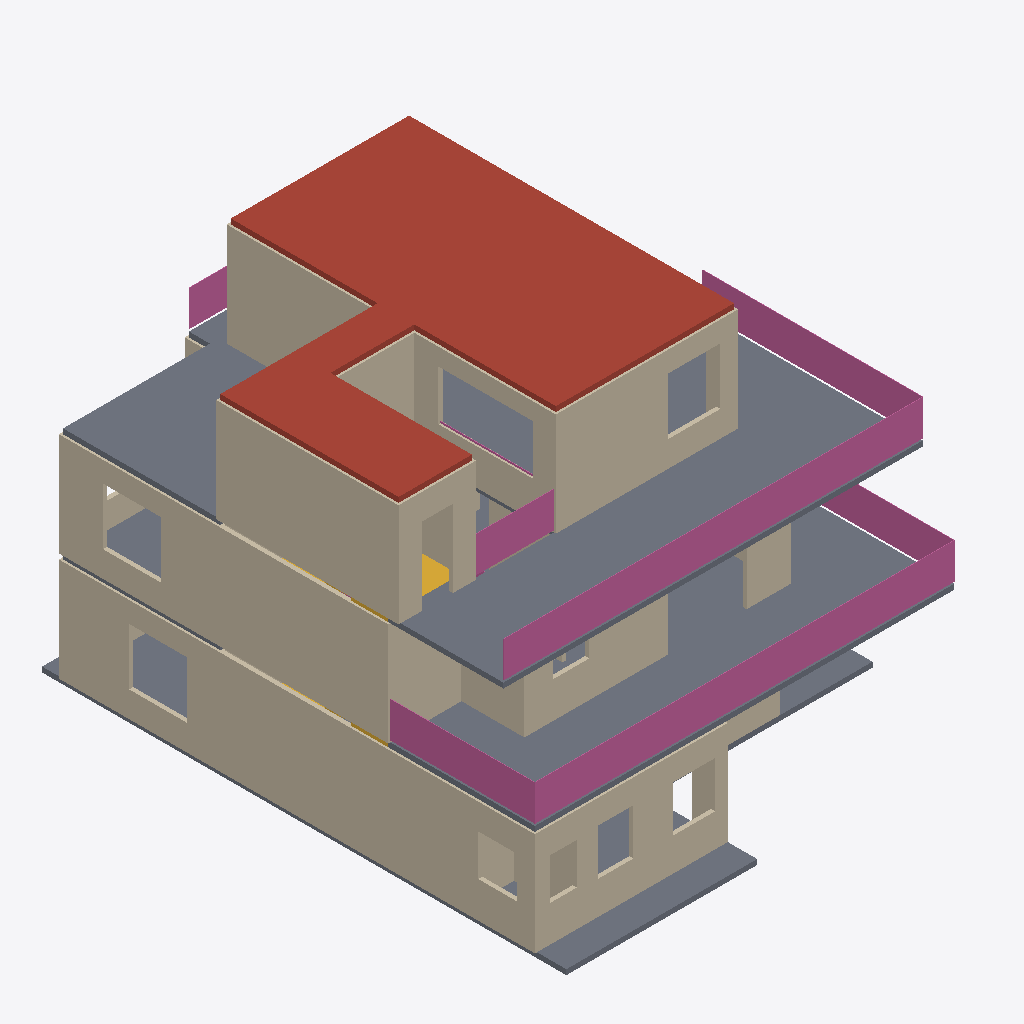
Isometric view of an IFC building model (IFC-SPF (STEP), schema IFC4, length unit millimetre), seen from the south-west, elements coloured by IFC class: 33 walls (beige), 8 railings (pink), 3 slabs (grey), 2 stairs (yellow), 1 roof (red-brown).
Extent 12.3 m × 15.3 m × 9.6 m (x, y, z). Storeys (3): Ground floor at 0.00 m; First floor at 3.15 m; Second floor at 6.30 m. Elements (73): 52 IfcWall, 15 IfcRailing, 4 IfcSlab, 2 IfcStair.

HEADER;
FILE_DESCRIPTION(('ViewDefinition [DesignTransferView]','PRELIMINARY - ENGINEER TO REVIEW'),'2;1');
FILE_NAME('FloorForge.ifc','2026-09-06T00:00:00',('FloorForge'),('FloorForge'),'FloorForge 0.2','FloorForge','');
FILE_SCHEMA(('IFC4'));
ENDSEC;
DATA;
#12=IFCPROJECT('2a2_X_ZHvSyuOfiZys31j4',$,'Tirumala 7','PRELIMINARY - ENGINEER TO REVIEW - NOT FOR CONSTRUCTION',$,$,$,(#6),#11);
#13=IFCSITE('0IND1MtDfK1AbQ2nKV0Yfj',$,'Unsurveyed plot',$,$,#3,$,$,.ELEMENT.,$,$,$,$,$);
#14=IFCBUILDING('3d_qio$hPPbRLetmFAJFuc',$,'Preliminary house',$,$,#3,$,$,.ELEMENT.,$,$,$);
#20=IFCBUILDINGSTOREY('0HSym5oLvSJeN0iAUrC7hc',$,'Ground floor',$,$,#19,$,$,.ELEMENT.,0.0);
#24=IFCBUILDINGSTOREY('3eXoXSnfLPdOwswA1vSL8S',$,'First floor',$,$,#23,$,$,.ELEMENT.,3150.0);
#28=IFCBUILDINGSTOREY('0oKyaDPXXNjQ_BekhUVQO0',$,'Second floor',$,$,#27,$,$,.ELEMENT.,6300.0);
#2285=IFCSLAB('2dUVfy7iDUFRl7hfjikwYu',$,'Roof / thickness assumption',$,$,#27,#2284,'ROOF-2',.ROOF.);
#2260=IFCSLAB('2vumd3laDVXh9Bdv4cXxT0',$,'Floor slab / thickness assumption',$,$,#27,#2259,'SL-2',.FLOOR.);
#381=IFCWALL('231P4vIQ5Q6RZhU5ckOKTi',$,'g-wall-21','Nominal wall; structural role unverified',$,#19,#380,'g-wall-21',.NOTDEFINED.);
#2230=IFCSLAB('30sGG_WCzTRw5hv3$YP8CQ',$,'Floor slab / thickness assumption',$,$,#23,#2229,'SL-1',.FLOOR.);
#717=IFCWALL('0Rv4vabvDJvANHluX7Cidu',$,'f-wall-20','Nominal wall; structural role unverified',$,#23,#716,'f-wall-20',.NOTDEFINED.);
#861=IFCWALL('39JRDt1nzKcBbBqZQ1p$0M',$,'s-wall-8','Nominal wall; structural role unverified',$,#27,#860,'s-wall-8',.NOTDEFINED.);
#829=IFCWALL('1QlJKKXinQj8iUV48jzcpI',$,'s-wall-6','Nominal wall; structural role unverified',$,#27,#828,'s-wall-6',.NOTDEFINED.);
#221=IFCWALL('0dfg6b_gfO3RoDql2SQlO3',$,'g-wall-11','Nominal wall; structural role unverified',$,#19,#220,'g-wall-11',.NOTDEFINED.);
#781=IFCWALL('3Sz_SoohjS38AlZ9SSsxN3',$,'s-wall-3','Nominal wall; structural role unverified',$,#27,#780,'s-wall-3',.NOTDEFINED.);
#2200=IFCSLAB('1v9wu8f99G2AwTaXePbR7m',$,'Floor slab / thickness assumption',$,$,#19,#2199,'SL-0',.FLOOR.);
#2825=IFCRAILING('1R0$hnsqPO0hLAeJrDwf8u',$,'Exposed-edge guard',$,$,#23,#2824,'u-terrace-guard-east',.GUARDRAIL.);
#2867=IFCRAILING('2fsWD9Vb1Uv9FA$ZA0VFok',$,'Exposed-edge guard',$,$,#27,#2866,'s-terrace-guard-east',.GUARDRAIL.);
#541=IFCWALL('0PHIDfrgLRnw9tPLW4Qtdb',$,'f-wall-9','Nominal wall; structural role unverified',$,#23,#540,'f-wall-9',.NOTDEFINED.);
#2881=IFCRAILING('14yBuXwJnHQwa723YhkwV2',$,'Exposed-edge guard',$,$,#27,#2880,'s-terrace-guard-north-e',.GUARDRAIL.);
#797=IFCWALL('3Istk5BxnRmPvhRGXkM4Rq',$,'s-wall-4','Nominal wall; structural role unverified',$,#27,#796,'s-wall-4',.NOTDEFINED.);
#2853=IFCRAILING('1hbbTznWbILgl1qbiUS3uU',$,'Exposed-edge guard',$,$,#23,#2852,'u-terrace-guard-south',.GUARDRAIL.);
#509=IFCWALL('22VRMAW9nScgUF_U2eJYkF',$,'f-wall-7','Nominal wall; structural role unverified',$,#23,#508,'f-wall-7',.NOTDEFINED.);
#2839=IFCRAILING('3hQBfgdD5IkB15$CrO9eAx',$,'Exposed-edge guard',$,$,#23,#2838,'u-terrace-guard-north',.GUARDRAIL.);
#765=IFCWALL('1Ddl$yI5DI2gLIcSP2rqoW',$,'s-wall-2','Nominal wall; structural role unverified',$,#27,#764,'s-wall-2',.NOTDEFINED.);
#2811=IFCRAILING('3LSfNfXorM3BzNRgh7VwKa',$,'Exposed-edge guard',$,$,#27,#2810,'s-rooflight-curb-east',.GUARDRAIL.);
#701=IFCWALL('0BuJccUgLO9eklfkjkRqE2',$,'f-wall-19','Nominal wall; structural role unverified',$,#23,#700,'f-wall-19',.NOTDEFINED.);
#2909=IFCRAILING('3aS$S4f2vIEvqXUYzx1cH0',$,'Exposed-edge guard',$,$,#27,#2908,'s-terrace-guard-west',.GUARDRAIL.);
#205=IFCWALL('0m6UiQDM1SfA3_WbPqDR0w',$,'g-wall-10','Nominal wall; structural role unverified',$,#19,#204,'g-wall-10',.NOTDEFINED.);
#845=IFCWALL('3qfd5$vH9L498RNaHsA0TN',$,'s-wall-7','Nominal wall; structural role unverified',$,#27,#844,'s-wall-7',.NOTDEFINED.);
#413=IFCWALL('0tisvZF0vKIOqmOxW_O2zM',$,'f-wall-1','Nominal wall; structural role unverified',$,#23,#412,'f-wall-1',.NOTDEFINED.);
#189=IFCWALL('2w7gUU2bzVqBSyHVYI3fjC',$,'g-wall-9','Nominal wall; structural role unverified',$,#19,#188,'g-wall-9',.NOTDEFINED.);
#317=IFCWALL('2rJghQverTCgVdYD74Kbxy',$,'g-wall-17','Nominal wall; structural role unverified',$,#19,#316,'g-wall-17',.NOTDEFINED.);
#365=IFCWALL('3khHD32VnLTR$ZiJ3cvdrh',$,'g-wall-20','Nominal wall; structural role unverified',$,#19,#364,'g-wall-20',.NOTDEFINED.);
#813=IFCWALL('2PeIBNrVHU$9T9tSPWBVJi',$,'s-wall-5','Nominal wall; structural role unverified',$,#27,#812,'s-wall-5',.NOTDEFINED.);
#2695=IFCSTAIR('1ZIfKSdujSpPJGraDLU0rZ',$,'Linked U staircase',$,$,#23,#2694,'stair-1',.HALF_TURN_STAIR.);
#61=IFCWALL('3fV6TxQdbV9BodQfeTiPWM',$,'g-wall-1','Nominal wall; structural role unverified',$,#19,#60,'g-wall-1',.NOTDEFINED.);
#749=IFCWALL('3xQQRscQXO8g4NvAjxG$Qi',$,'s-wall-1','Nominal wall; structural role unverified',$,#27,#748,'s-wall-1',.NOTDEFINED.);
#621=IFCWALL('1VFVNwtYDMYxbb3vUQ_iIq',$,'f-wall-14','Nominal wall; structural role unverified',$,#23,#620,'f-wall-14',.NOTDEFINED.);
#733=IFCWALL('3GwRoKaUrPKQ6lUUXkoFtq',$,'s-wall-0','Nominal wall; structural role unverified',$,#27,#732,'s-wall-0',.NOTDEFINED.);
#173=IFCWALL('3IyFr17qbTgPcYFqzsjnqD',$,'g-wall-8','Nominal wall; structural role unverified',$,#19,#172,'g-wall-8',.NOTDEFINED.);
#573=IFCWALL('3vik8imDjUi8xdm0$jKcjK',$,'f-wall-11','Nominal wall; structural role unverified',$,#23,#572,'f-wall-11',.NOTDEFINED.);
#2769=IFCRAILING('1YSc9nUkrLQR2EubD720bF',$,'Exposed-edge guard',$,$,#27,#2768,'s-rooflight-curb-north',.GUARDRAIL.);
#2490=IFCSTAIR('2_6VNSf1PUNgONBURccq43',$,'Linked U staircase',$,$,#19,#2489,'stair-0',.HALF_TURN_STAIR.);
#125=IFCWALL('2i3tu6mLnG7ugktRO9qKgi',$,'g-wall-5','Nominal wall; structural role unverified',$,#19,#124,'g-wall-5',.NOTDEFINED.);
#669=IFCWALL('06B7MoXZDN1Oa9QSZJwRcK',$,'f-wall-17','Nominal wall; structural role unverified',$,#23,#668,'f-wall-17',.NOTDEFINED.);
#461=IFCWALL('1uyHweG1DUPRd5VbodBGAs',$,'f-wall-4','Nominal wall; structural role unverified',$,#23,#460,'f-wall-4',.NOTDEFINED.);
#493=IFCWALL('2s_dOBaBrU8wpUDYSC56Mi',$,'f-wall-6','Nominal wall; structural role unverified',$,#23,#492,'f-wall-6',.NOTDEFINED.);
#253=IFCWALL('39TkkdJbvN_gcWwOT9hnSQ',$,'g-wall-13','Nominal wall; structural role unverified',$,#19,#252,'g-wall-13',.NOTDEFINED.);
#477=IFCWALL('1D3Gic_eLTgfoT_LSyHg7_',$,'f-wall-5','Nominal wall; structural role unverified',$,#23,#476,'f-wall-5',.NOTDEFINED.);
#525=IFCWALL('2SQgFirHDTtxm$AA2liATF',$,'f-wall-8','Nominal wall; structural role unverified',$,#23,#524,'f-wall-8',.NOTDEFINED.);
#397=IFCWALL('0cwO0c2DrRlRHe87xmjn9V',$,'f-wall-0','Nominal wall; structural role unverified',$,#23,#396,'f-wall-0',.NOTDEFINED.);
#653=IFCWALL('28teNqzwfJ_wk9dgT7pcuJ',$,'f-wall-16','Nominal wall; structural role unverified',$,#23,#652,'f-wall-16',.NOTDEFINED.);
ENDSEC;
